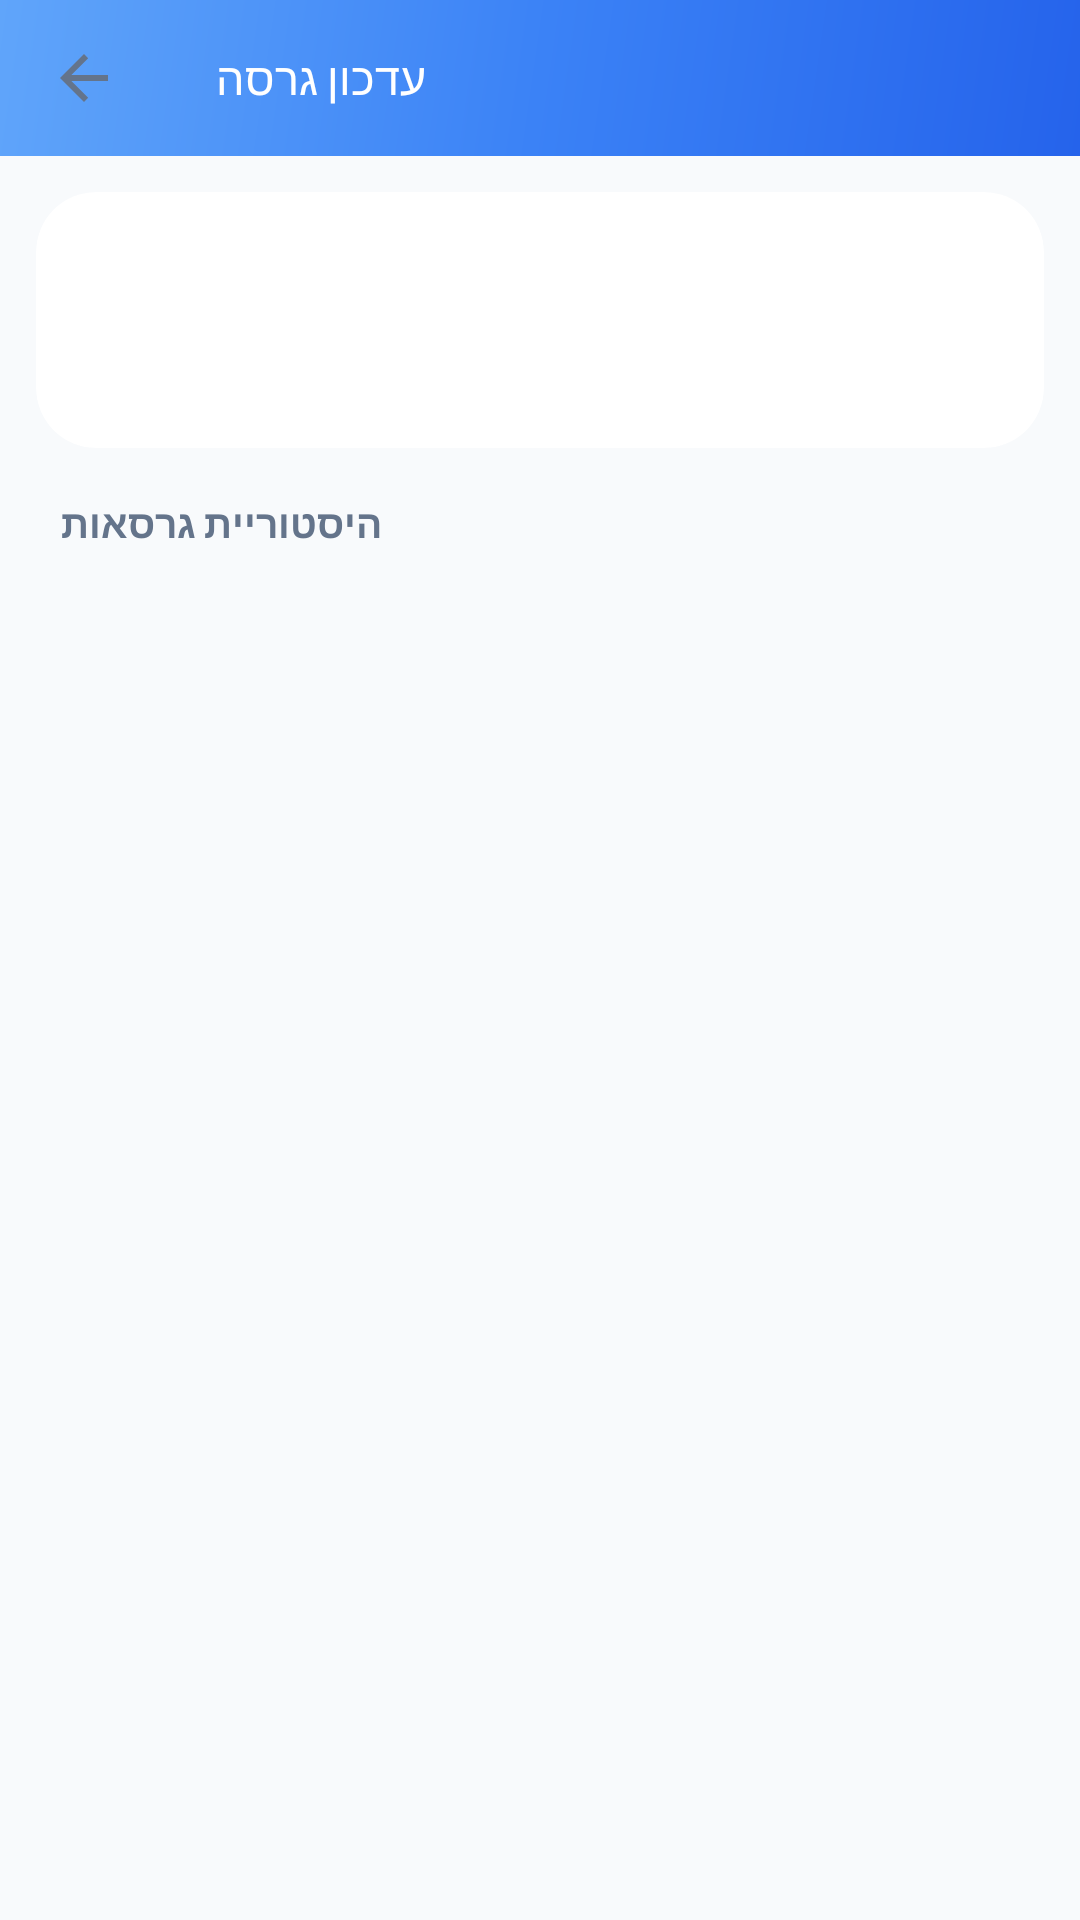

Write the Android layout XML for this screen, with the resource values it uses.
<!-- AndroidManifest.xml: application theme AppTheme -->
<!-- res/layout/activity_update.xml -->
<?xml version="1.0" encoding="utf-8"?>
<LinearLayout xmlns:android="http://schemas.android.com/apk/res/android"
    xmlns:app="http://schemas.android.com/apk/res-auto"
    android:layout_width="match_parent"
    android:layout_height="match_parent"
    android:orientation="vertical"
    android:background="?android:windowBackground">

    <com.google.android.material.appbar.MaterialToolbar
        android:id="@+id/toolbar"
        android:layout_width="match_parent"
        android:layout_height="52dp"
        android:background="@drawable/toolbar_bg"
        app:titleTextColor="@color/white"
        app:title="עדכון גרסה"
        app:navigationIcon="?homeAsUpIndicator"
        app:titleTextAppearance="@style/ZmanLabelText" />

    
    <androidx.cardview.widget.CardView
        android:layout_width="match_parent"
        android:layout_height="wrap_content"
        android:layout_margin="12dp"
        app:cardCornerRadius="20dp"
        app:cardElevation="0dp"
        app:cardBackgroundColor="?attr/colorSurface">

        <LinearLayout
            android:layout_width="match_parent"
            android:layout_height="wrap_content"
            android:orientation="vertical"
            android:padding="20dp"
            android:gravity="center">

            <ProgressBar
                android:id="@+id/progress"
                android:layout_width="wrap_content"
                android:layout_height="wrap_content"
                android:visibility="gone" />

            <TextView
                android:id="@+id/status_text"
                android:layout_width="wrap_content"
                android:layout_height="wrap_content"
                android:textSize="16sp"
                android:gravity="center"
                android:textColor="?android:textColorPrimary"
                android:fontFamily="sans-serif-medium" />

            <TextView
                android:id="@+id/version_text"
                android:layout_width="wrap_content"
                android:layout_height="wrap_content"
                android:textSize="13sp"
                android:gravity="center"
                android:textColor="?android:textColorSecondary"
                android:paddingTop="6dp" />

            <com.google.android.material.button.MaterialButton
                android:id="@+id/btn_update"
                android:layout_width="match_parent"
                android:layout_height="52dp"
                android:text="התקן עדכון"
                android:textSize="15sp"
                android:textAllCaps="false"
                app:cornerRadius="100dp"
                android:layout_marginTop="16dp"
                android:visibility="gone" />

            <com.google.android.material.button.MaterialButton
                android:id="@+id/btn_retry"
                android:layout_width="match_parent"
                android:layout_height="52dp"
                android:text="בדוק שוב"
                android:textSize="15sp"
                android:textAllCaps="false"
                app:cornerRadius="100dp"
                style="@style/Widget.MaterialComponents.Button.OutlinedButton"
                android:layout_marginTop="8dp"
                android:visibility="gone" />

            <ProgressBar
                android:id="@+id/download_progress"
                android:layout_width="match_parent"
                android:layout_height="wrap_content"
                style="?android:attr/progressBarStyleHorizontal"
                android:layout_marginTop="12dp"
                android:visibility="gone" />
        </LinearLayout>
    </androidx.cardview.widget.CardView>

    
    <TextView
        android:layout_width="wrap_content"
        android:layout_height="wrap_content"
        android:text="היסטוריית גרסאות"
        style="@style/SectionHeader"
        android:paddingStart="20dp"
        android:paddingTop="4dp" />

    
    <androidx.recyclerview.widget.RecyclerView
        android:id="@+id/changelog_list"
        android:layout_width="match_parent"
        android:layout_height="0dp"
        android:layout_weight="1"
        android:clipToPadding="false"
        android:padding="8dp" />
</LinearLayout>
<!-- resources referenced by this layout -->
<resources>
  <color name="white">#FFFFFF</color>
  <!-- drawable toolbar_bg (drawable) -->
  <?xml version="1.0" encoding="utf-8"?>
  <shape xmlns:android="http://schemas.android.com/apk/res/android">
      <gradient
          android:startColor="#2563EB"
          android:centerColor="#3B82F6"
          android:endColor="#60A5FA"
          android:angle="135"
          android:type="linear" />
  </shape>
  <style name="SectionHeader">
          <item name="android:textSize">13sp</item>
          <item name="android:textStyle">bold</item>
          <item name="android:textColor">#64748B</item>
          <item name="android:textAllCaps">true</item>
          <item name="android:paddingTop">8dp</item>
          <item name="android:paddingBottom">6dp</item>
          <item name="android:paddingStart">12dp</item>
      </style>
  <style name="ZmanLabelText">
          <item name="android:textSize">15sp</item>
          <item name="android:fontFamily">sans-serif-medium</item>
          <item name="android:textColor">?android:textColorPrimary</item>
      </style>
  <style name="AppTheme" parent="Theme.MaterialComponents.Light.NoActionBar">
          <item name="colorPrimary">#3B82F6</item>
          <item name="colorPrimaryDark">#2563EB</item>
          <item name="colorAccent">#10B981</item>
          <item name="android:textColorPrimary">#1E293B</item>
          <item name="android:textColorSecondary">#64748B</item>
          <item name="android:windowBackground">#F8FAFC</item>
          <item name="colorSurface">#FFFFFF</item>
          <item name="colorOnSurface">#1E293B</item>
          <item name="dividerColor">#E2E8F0</item>
          <item name="surfaceAltColor">#F1F5F9</item>
          <item name="materialAlertDialogTheme">@style/AppDialogLight</item>
          <item name="alertDialogTheme">@style/AppDialogLight</item>
          <item name="android:checkboxStyle">@style/AppCheckbox</item>
          <item name="checkboxStyle">@style/AppCheckbox</item>
      </style>
  <style name="AppDialogLight" parent="ThemeOverlay.MaterialComponents.MaterialAlertDialog">
          <item name="colorSurface">#FFFFFF</item>
          <item name="colorOnSurface">#1E293B</item>
          <item name="android:textColorPrimary">#1E293B</item>
          <item name="android:textColorSecondary">#64748B</item>
      </style>
  <style name="AppCheckbox" parent="Widget.MaterialComponents.CompoundButton.CheckBox">
          <item name="android:button">@drawable/checkbox_selector</item>
          <item name="android:paddingStart">8dp</item>
          <item name="android:paddingEnd">8dp</item>
      </style>
  <!-- drawable checkbox_selector (drawable) -->
  <?xml version="1.0" encoding="utf-8"?>
  <selector xmlns:android="http://schemas.android.com/apk/res/android">
      <item android:state_checked="true" android:drawable="@drawable/ic_check_modern" />
      <item android:drawable="@drawable/ic_uncheck_modern" />
  </selector>
  <!-- drawable ic_check_modern (drawable) -->
  <?xml version="1.0" encoding="utf-8"?>
  <vector xmlns:android="http://schemas.android.com/apk/res/android"
      android:width="22dp"
      android:height="22dp"
      android:viewportWidth="24"
      android:viewportHeight="24">
      <path
          android:fillColor="#10B981"
          android:pathData="M12,2C6.48,2 2,6.48 2,12s4.48,10 10,10 10,-4.48 10,-10S17.52,2 12,2zM10,17l-5,-5 1.41,-1.41L10,14.17l7.59,-7.59L19,8l-9,9z" />
  </vector>
  <!-- drawable ic_uncheck_modern (drawable) -->
  <?xml version="1.0" encoding="utf-8"?>
  <vector xmlns:android="http://schemas.android.com/apk/res/android"
      android:width="22dp"
      android:height="22dp"
      android:viewportWidth="24"
      android:viewportHeight="24">
      <path
          android:fillColor="#94A3B8"
          android:pathData="M12,2C6.48,2 2,6.48 2,12s4.48,10 10,10 10,-4.48 10,-10S17.52,2 12,2zM12,20c-4.41,0 -8,-3.59 -8,-8s3.59,-8 8,-8 8,3.59 8,8 -3.59,8 -8,8z" />
  </vector>
</resources>
